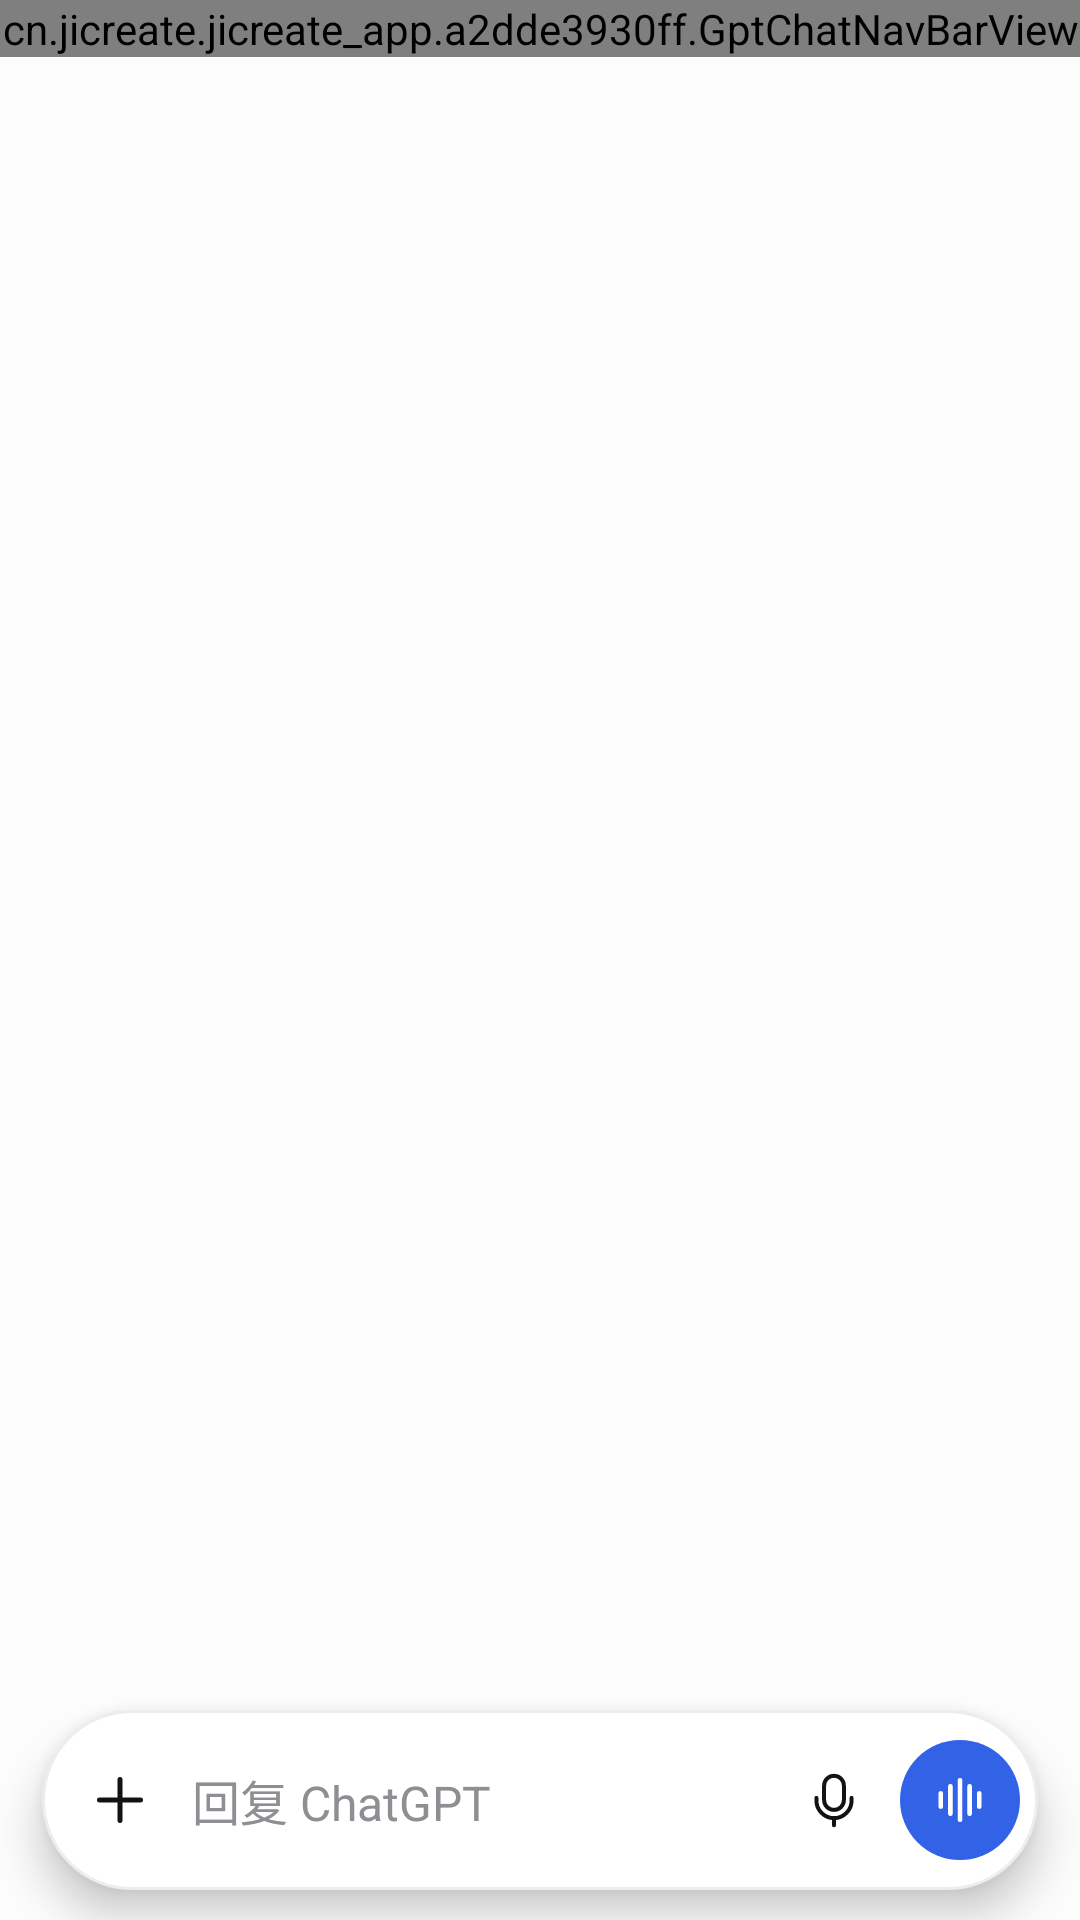

Here is an Android app screen rendered from its layout file. Give the layout XML and the strings, colors and styles it references.
<!-- AndroidManifest.xml: application theme Theme.App -->
<!-- res/layout/view_chat_gpt.xml -->
<?xml version="1.0" encoding="utf-8"?>
<androidx.constraintlayout.widget.ConstraintLayout
    xmlns:android="http://schemas.android.com/apk/res/android"
    xmlns:app="http://schemas.android.com/apk/res-auto"
    android:id="@+id/chat_root"
    android:layout_width="match_parent"
    android:layout_height="match_parent"
    android:background="@color/gpt_bg">

    
    <cn.jicreate.jicreate_app.a2dde3930ff.GptChatNavBarView
        android:id="@+id/gpt_chat_header"
        android:layout_width="0dp"
        android:layout_height="wrap_content"
        app:layout_constraintEnd_toEndOf="parent"
        app:layout_constraintStart_toStartOf="parent"
        app:layout_constraintTop_toTopOf="parent" />

    <TextView
        android:id="@+id/chat_title"
        android:layout_width="0dp"
        android:layout_height="0dp"
        android:visibility="gone"
        app:layout_constraintStart_toStartOf="parent"
        app:layout_constraintTop_toTopOf="parent" />

    <ScrollView
        android:id="@+id/chat_scroll"
        android:layout_width="0dp"
        android:layout_height="0dp"
        android:clipToPadding="false"
        android:fillViewport="true"
        android:overScrollMode="never"
        android:scrollbars="none"
        app:layout_constraintBottom_toTopOf="@id/chat_attach_strip"
        app:layout_constraintEnd_toEndOf="parent"
        app:layout_constraintStart_toStartOf="parent"
        app:layout_constraintTop_toBottomOf="@id/gpt_chat_header">

        <LinearLayout
            android:id="@+id/chat_messages"
            android:layout_width="match_parent"
            android:layout_height="wrap_content"
            android:orientation="vertical"
            android:paddingStart="16dp"
            android:paddingTop="4dp"
            android:paddingEnd="16dp"
            android:paddingBottom="12dp" />
    </ScrollView>

    <HorizontalScrollView
        android:id="@+id/chat_attach_strip"
        android:layout_width="0dp"
        android:layout_height="wrap_content"
        android:layout_marginStart="14dp"
        android:layout_marginEnd="14dp"
        android:layout_marginBottom="6dp"
        android:overScrollMode="never"
        android:scrollbars="none"
        android:visibility="gone"
        app:layout_constraintBottom_toTopOf="@id/chat_composer"
        app:layout_constraintEnd_toEndOf="parent"
        app:layout_constraintStart_toStartOf="parent">

        <LinearLayout
            android:id="@+id/chat_attach_list"
            android:layout_width="wrap_content"
            android:layout_height="wrap_content"
            android:gravity="end"
            android:orientation="horizontal" />
    </HorizontalScrollView>

    <LinearLayout
        android:id="@+id/chat_composer"
        android:layout_width="0dp"
        android:layout_height="60dp"
        android:layout_marginStart="14dp"
        android:layout_marginEnd="14dp"
        android:layout_marginBottom="10dp"
        android:background="@drawable/bg_gpt_composer"
        android:elevation="8dp"
        android:gravity="center_vertical"
        android:orientation="horizontal"
        android:paddingStart="6dp"
        android:paddingEnd="6dp"
        app:layout_constraintBottom_toBottomOf="parent"
        app:layout_constraintEnd_toEndOf="parent"
        app:layout_constraintStart_toStartOf="parent">

        <ImageButton
            android:id="@+id/chat_attach"
            android:layout_width="40dp"
            android:layout_height="40dp"
            android:background="?attr/selectableItemBackgroundBorderless"
            android:contentDescription="@string/cd_attach"
            android:padding="9dp"
            android:scaleType="fitCenter"
            android:src="@drawable/ic_plus" />

        <EditText
            android:id="@+id/chat_input"
            android:layout_width="0dp"
            android:layout_height="match_parent"
            android:layout_weight="1"
            android:background="@null"
            android:cursorVisible="true"
            android:gravity="center_vertical"
            android:hint="@string/gpt_hint_reply"
            android:imeOptions="actionSend"
            android:includeFontPadding="false"
            android:inputType="textCapSentences"
            android:maxLines="1"
            android:paddingStart="4dp"
            android:paddingEnd="4dp"
            android:singleLine="true"
            android:textColor="@color/gpt_text"
            android:textColorHint="@color/gpt_text_tertiary"
            android:textSize="16sp" />

        <TextView
            android:id="@+id/chat_model"
            android:layout_width="0dp"
            android:layout_height="0dp"
            android:visibility="gone" />

        <ImageButton
            android:id="@+id/chat_mic"
            android:layout_width="40dp"
            android:layout_height="40dp"
            android:background="?attr/selectableItemBackgroundBorderless"
            android:contentDescription="@string/cd_mic"
            android:padding="9dp"
            android:scaleType="fitCenter"
            android:src="@drawable/ic_mic" />

        <ImageButton
            android:id="@+id/chat_action"
            android:layout_width="40dp"
            android:layout_height="40dp"
            android:layout_marginStart="2dp"
            android:background="@drawable/bg_gpt_blue_circle"
            android:contentDescription="@string/cd_voice"
            android:padding="9dp"
            android:scaleType="fitCenter"
            android:src="@drawable/ic_gpt_waveform" />
    </LinearLayout>

</androidx.constraintlayout.widget.ConstraintLayout>
<!-- resources referenced by this layout -->
<resources>
  <color name="gpt_bg">#FCFCFC</color>
  <color name="gpt_text">#0D0D0D</color>
  <color name="gpt_text_tertiary">#8E8E93</color>
  <!-- drawable bg_gpt_blue_circle (drawable) -->
  <?xml version="1.0" encoding="utf-8"?>
  <shape xmlns:android="http://schemas.android.com/apk/res/android" android:shape="oval">
      <solid android:color="@color/gpt_blue" />
  </shape>
  <!-- drawable bg_gpt_composer (drawable) -->
  <?xml version="1.0" encoding="utf-8"?>
  <shape xmlns:android="http://schemas.android.com/apk/res/android" android:shape="rectangle">
      <solid android:color="@color/gpt_surface" />
      <corners android:radius="30dp" />
      <stroke android:width="1dp" android:color="#EDEDED" />
  </shape>
  <!-- drawable ic_gpt_waveform (drawable) -->
  <?xml version="1.0" encoding="utf-8"?>
  <vector xmlns:android="http://schemas.android.com/apk/res/android"
      android:width="24dp" android:height="24dp"
      android:viewportWidth="24" android:viewportHeight="24">
      <path
          android:pathData="M5,9.6 V14.4 M8.5,7 V17 M12,4.8 V19.2 M15.5,7 V17 M19,9.6 V14.4"
          android:fillColor="@android:color/transparent"
          android:strokeColor="#FFFFFF"
          android:strokeWidth="1.7"
          android:strokeLineCap="round" />
  </vector>
  <!-- drawable ic_mic (drawable) -->
  <vector xmlns:android="http://schemas.android.com/apk/res/android"
      android:width="24dp" android:height="24dp"
      android:viewportWidth="24" android:viewportHeight="24">
      <path android:pathData="M12,3.2 C10,3.2 8.4,4.8 8.4,6.8 V12 C8.4,14 10,15.6 12,15.6 C14,15.6 15.6,14 15.6,12 V6.8 C15.6,4.8 14,3.2 12,3.2 Z"
          android:strokeColor="@color/text_primary" android:strokeWidth="1.45"
          android:fillColor="@android:color/transparent" />
      <path android:pathData="M5.6,11.2 V12.2 C5.6,15.7 8.5,18.6 12,18.6 C15.5,18.6 18.4,15.7 18.4,12.2 V11.2"
          android:strokeColor="@color/text_primary" android:strokeWidth="1.45"
          android:strokeLineCap="round" android:fillColor="@android:color/transparent" />
      <path android:pathData="M12,18.6 V21.2"
          android:strokeColor="@color/text_primary" android:strokeWidth="1.45"
          android:strokeLineCap="round" android:fillColor="@android:color/transparent" />
  </vector>
  <!-- drawable ic_plus (drawable) -->
  <vector xmlns:android="http://schemas.android.com/apk/res/android"
      android:width="24dp" android:height="24dp"
      android:viewportWidth="24" android:viewportHeight="24">
      <path android:pathData="M12,4.5 V19.5 M4.5,12 H19.5"
          android:strokeColor="@color/text_primary" android:strokeWidth="1.8"
          android:strokeLineCap="round" android:fillColor="@android:color/transparent" />
  </vector>
  <string name="cd_attach">添加内容</string>
  <string name="cd_mic">麦克风</string>
  <string name="cd_voice">语音输入</string>
  <string name="gpt_hint_reply">回复 ChatGPT</string>
  <color name="gpt_blue">#3262E6</color>
  <color name="gpt_surface">#FFFFFF</color>
  <color name="text_primary">#131313</color>
  <color name="orange">#D87757</color>
  <color name="orange_dark">#D87754</color>
  <color name="card">#FFFFFF</color>
  <color name="bg">#F9F9F7</color>
</resources>
